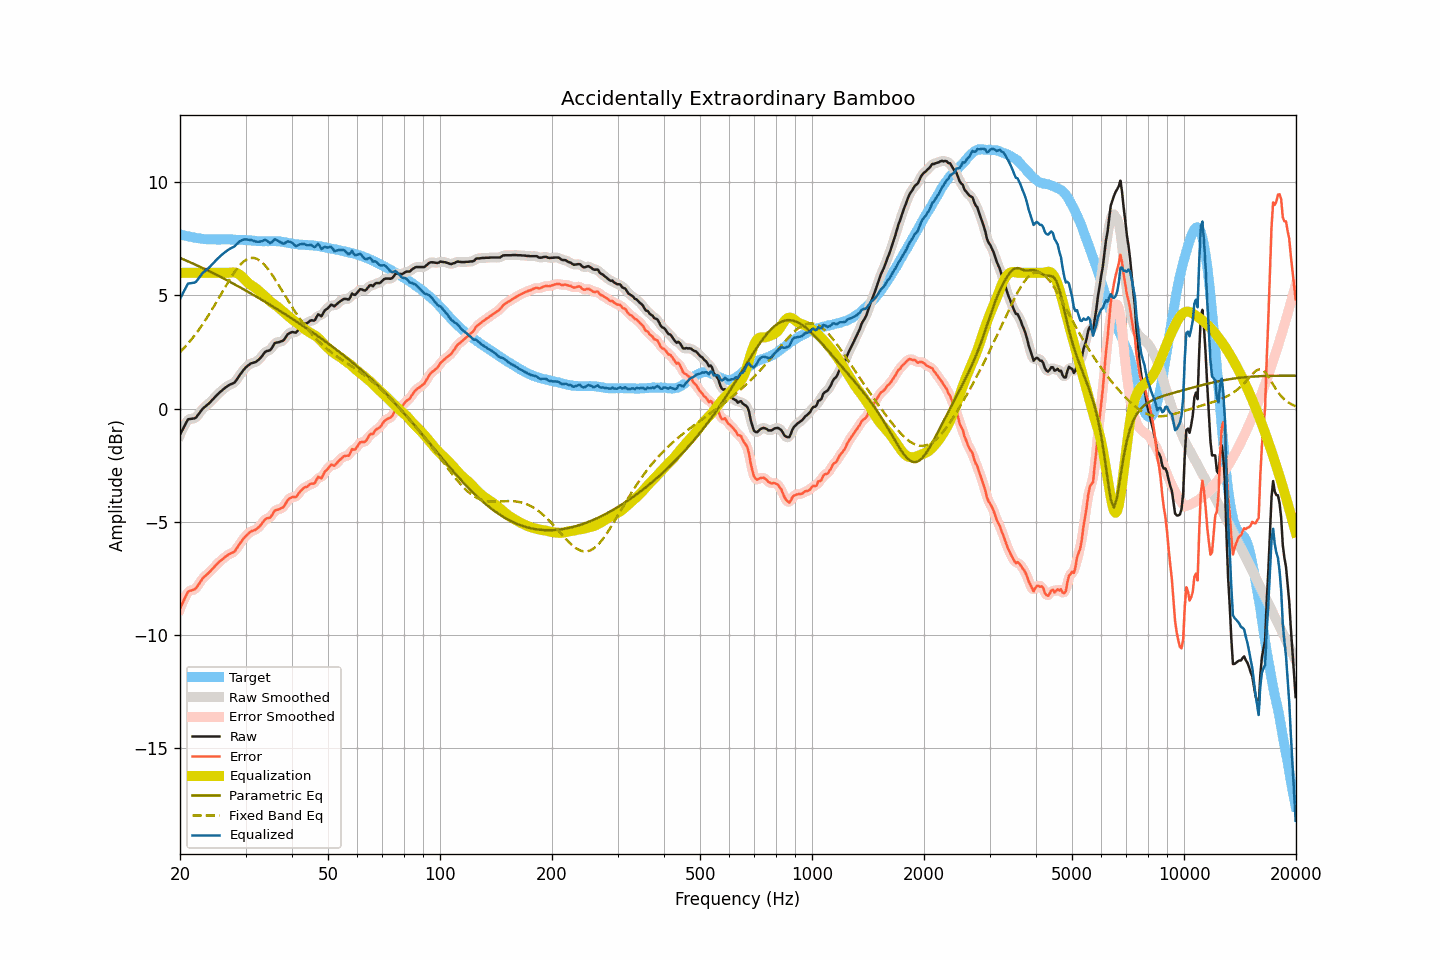

Values plotted in this chart, from the file beside it:
frequency, raw, smoothed, error, error_smoothed, equalization, parametric_eq, fixed_band_eq, equalized_raw, equalized_smoothed, target
20.00, -1.15, -1.17, -8.85, -8.87, 6.00, 6.66, 2.49, 4.85, 4.83, 7.70
20.20, -1.01, -1.00, -8.69, -8.68, 6.00, 6.63, 2.57, 4.99, 5.00, 7.68
20.40, -0.87, -0.86, -8.53, -8.52, 6.00, 6.60, 2.64, 5.13, 5.14, 7.66
20.61, -0.74, -0.73, -8.39, -8.37, 6.00, 6.57, 2.72, 5.26, 5.27, 7.65
20.81, -0.60, -0.60, -8.23, -8.23, 6.00, 6.54, 2.79, 5.40, 5.40, 7.63
21.02, -0.47, -0.51, -8.09, -8.12, 6.00, 6.51, 2.88, 5.53, 5.49, 7.62
21.23, -0.46, -0.46, -8.06, -8.06, 6.00, 6.48, 2.96, 5.54, 5.54, 7.60
21.44, -0.45, -0.45, -8.04, -8.03, 6.00, 6.44, 3.05, 5.55, 5.55, 7.59
21.66, -0.44, -0.45, -8.02, -8.02, 6.00, 6.41, 3.13, 5.56, 5.55, 7.58
21.87, -0.43, -0.43, -7.99, -7.99, 6.00, 6.38, 3.23, 5.57, 5.57, 7.56
22.09, -0.39, -0.38, -7.94, -7.92, 6.00, 6.35, 3.32, 5.61, 5.62, 7.54
22.31, -0.30, -0.31, -7.84, -7.84, 6.00, 6.31, 3.41, 5.70, 5.69, 7.53
22.54, -0.21, -0.21, -7.73, -7.73, 6.00, 6.28, 3.51, 5.79, 5.79, 7.52
22.76, -0.11, -0.11, -7.63, -7.62, 6.00, 6.25, 3.61, 5.89, 5.89, 7.51
22.99, -0.01, -0.02, -7.52, -7.53, 6.00, 6.21, 3.72, 5.99, 5.98, 7.50
23.22, 0.05, 0.05, -7.45, -7.45, 6.00, 6.18, 3.82, 6.05, 6.05, 7.49
23.45, 0.11, 0.11, -7.38, -7.38, 6.00, 6.15, 3.93, 6.11, 6.11, 7.49
23.69, 0.17, 0.16, -7.31, -7.32, 6.00, 6.11, 4.04, 6.17, 6.16, 7.48
23.92, 0.23, 0.23, -7.25, -7.25, 6.00, 6.08, 4.15, 6.23, 6.23, 7.48
24.16, 0.30, 0.30, -7.18, -7.18, 6.00, 6.04, 4.27, 6.30, 6.30, 7.48
24.40, 0.38, 0.37, -7.10, -7.10, 6.00, 6.01, 4.39, 6.38, 6.37, 7.48
24.65, 0.45, 0.45, -7.03, -7.03, 6.00, 5.97, 4.51, 6.45, 6.45, 7.48
24.89, 0.53, 0.52, -6.95, -6.95, 6.00, 5.94, 4.62, 6.53, 6.52, 7.48
25.14, 0.60, 0.60, -6.88, -6.88, 6.00, 5.90, 4.75, 6.60, 6.60, 7.47
25.39, 0.67, 0.67, -6.81, -6.81, 6.00, 5.86, 4.87, 6.67, 6.67, 7.47
25.65, 0.74, 0.73, -6.74, -6.74, 6.00, 5.83, 4.99, 6.74, 6.73, 7.47
25.91, 0.79, 0.80, -6.69, -6.68, 6.00, 5.79, 5.11, 6.79, 6.80, 7.48
26.16, 0.86, 0.86, -6.62, -6.62, 6.00, 5.75, 5.24, 6.86, 6.86, 7.48
26.43, 0.92, 0.91, -6.56, -6.57, 6.00, 5.72, 5.36, 6.92, 6.91, 7.48
26.69, 0.97, 0.97, -6.51, -6.51, 6.00, 5.68, 5.48, 6.97, 6.97, 7.48
26.96, 1.02, 1.01, -6.46, -6.46, 6.00, 5.64, 5.60, 7.02, 7.01, 7.48
27.23, 1.06, 1.05, -6.42, -6.42, 6.01, 5.60, 5.71, 7.06, 7.06, 7.48
27.50, 1.09, 1.08, -6.39, -6.39, 6.02, 5.57, 5.83, 7.10, 7.10, 7.47
27.77, 1.12, 1.12, -6.36, -6.35, 6.02, 5.53, 5.93, 7.14, 7.14, 7.47
28.05, 1.16, 1.17, -6.31, -6.30, 6.01, 5.49, 6.04, 7.17, 7.19, 7.47
28.33, 1.26, 1.25, -6.20, -6.21, 6.00, 5.45, 6.14, 7.25, 7.25, 7.46
28.62, 1.35, 1.35, -6.10, -6.11, 5.97, 5.41, 6.23, 7.32, 7.32, 7.46
28.90, 1.47, 1.46, -5.99, -6.00, 5.92, 5.37, 6.32, 7.39, 7.38, 7.46
29.19, 1.56, 1.56, -5.90, -5.89, 5.87, 5.33, 6.40, 7.42, 7.43, 7.45
29.48, 1.66, 1.66, -5.80, -5.80, 5.80, 5.29, 6.46, 7.46, 7.46, 7.45
29.78, 1.75, 1.74, -5.71, -5.71, 5.73, 5.25, 6.52, 7.47, 7.47, 7.45
30.08, 1.82, 1.82, -5.62, -5.63, 5.66, 5.21, 6.57, 7.48, 7.48, 7.45
30.38, 1.89, 1.89, -5.56, -5.56, 5.58, 5.17, 6.61, 7.47, 7.47, 7.45
30.68, 1.94, 1.94, -5.50, -5.50, 5.52, 5.13, 6.64, 7.46, 7.46, 7.44
30.99, 2.00, 1.98, -5.44, -5.45, 5.46, 5.09, 6.66, 7.46, 7.45, 7.43
31.30, 2.02, 2.01, -5.41, -5.41, 5.42, 5.05, 6.66, 7.44, 7.43, 7.42
31.61, 2.04, 2.04, -5.38, -5.38, 5.38, 5.01, 6.66, 7.41, 7.41, 7.42
31.93, 2.06, 2.06, -5.36, -5.35, 5.32, 4.97, 6.64, 7.38, 7.39, 7.42
32.24, 2.11, 2.11, -5.30, -5.30, 5.27, 4.93, 6.61, 7.37, 7.37, 7.40
32.57, 2.17, 2.16, -5.24, -5.24, 5.21, 4.88, 6.57, 7.37, 7.37, 7.40
32.89, 2.24, 2.24, -5.16, -5.16, 5.15, 4.84, 6.52, 7.38, 7.38, 7.40
33.22, 2.32, 2.33, -5.08, -5.07, 5.08, 4.80, 6.46, 7.40, 7.41, 7.40
33.55, 2.42, 2.42, -4.98, -4.98, 5.02, 4.76, 6.40, 7.44, 7.44, 7.39
33.89, 2.51, 2.49, -4.89, -4.91, 4.95, 4.72, 6.32, 7.46, 7.44, 7.40
34.23, 2.55, 2.53, -4.85, -4.86, 4.88, 4.67, 6.24, 7.43, 7.41, 7.40
34.57, 2.56, 2.56, -4.84, -4.84, 4.81, 4.63, 6.14, 7.37, 7.37, 7.39
34.92, 2.58, 2.60, -4.83, -4.80, 4.74, 4.59, 6.05, 7.32, 7.34, 7.40
35.27, 2.66, 2.68, -4.73, -4.72, 4.69, 4.54, 5.94, 7.35, 7.36, 7.40
35.62, 2.79, 2.78, -4.62, -4.62, 4.63, 4.50, 5.84, 7.42, 7.41, 7.40
35.97, 2.90, 2.87, -4.50, -4.53, 4.59, 4.46, 5.73, 7.48, 7.45, 7.40
... 635 more rows
